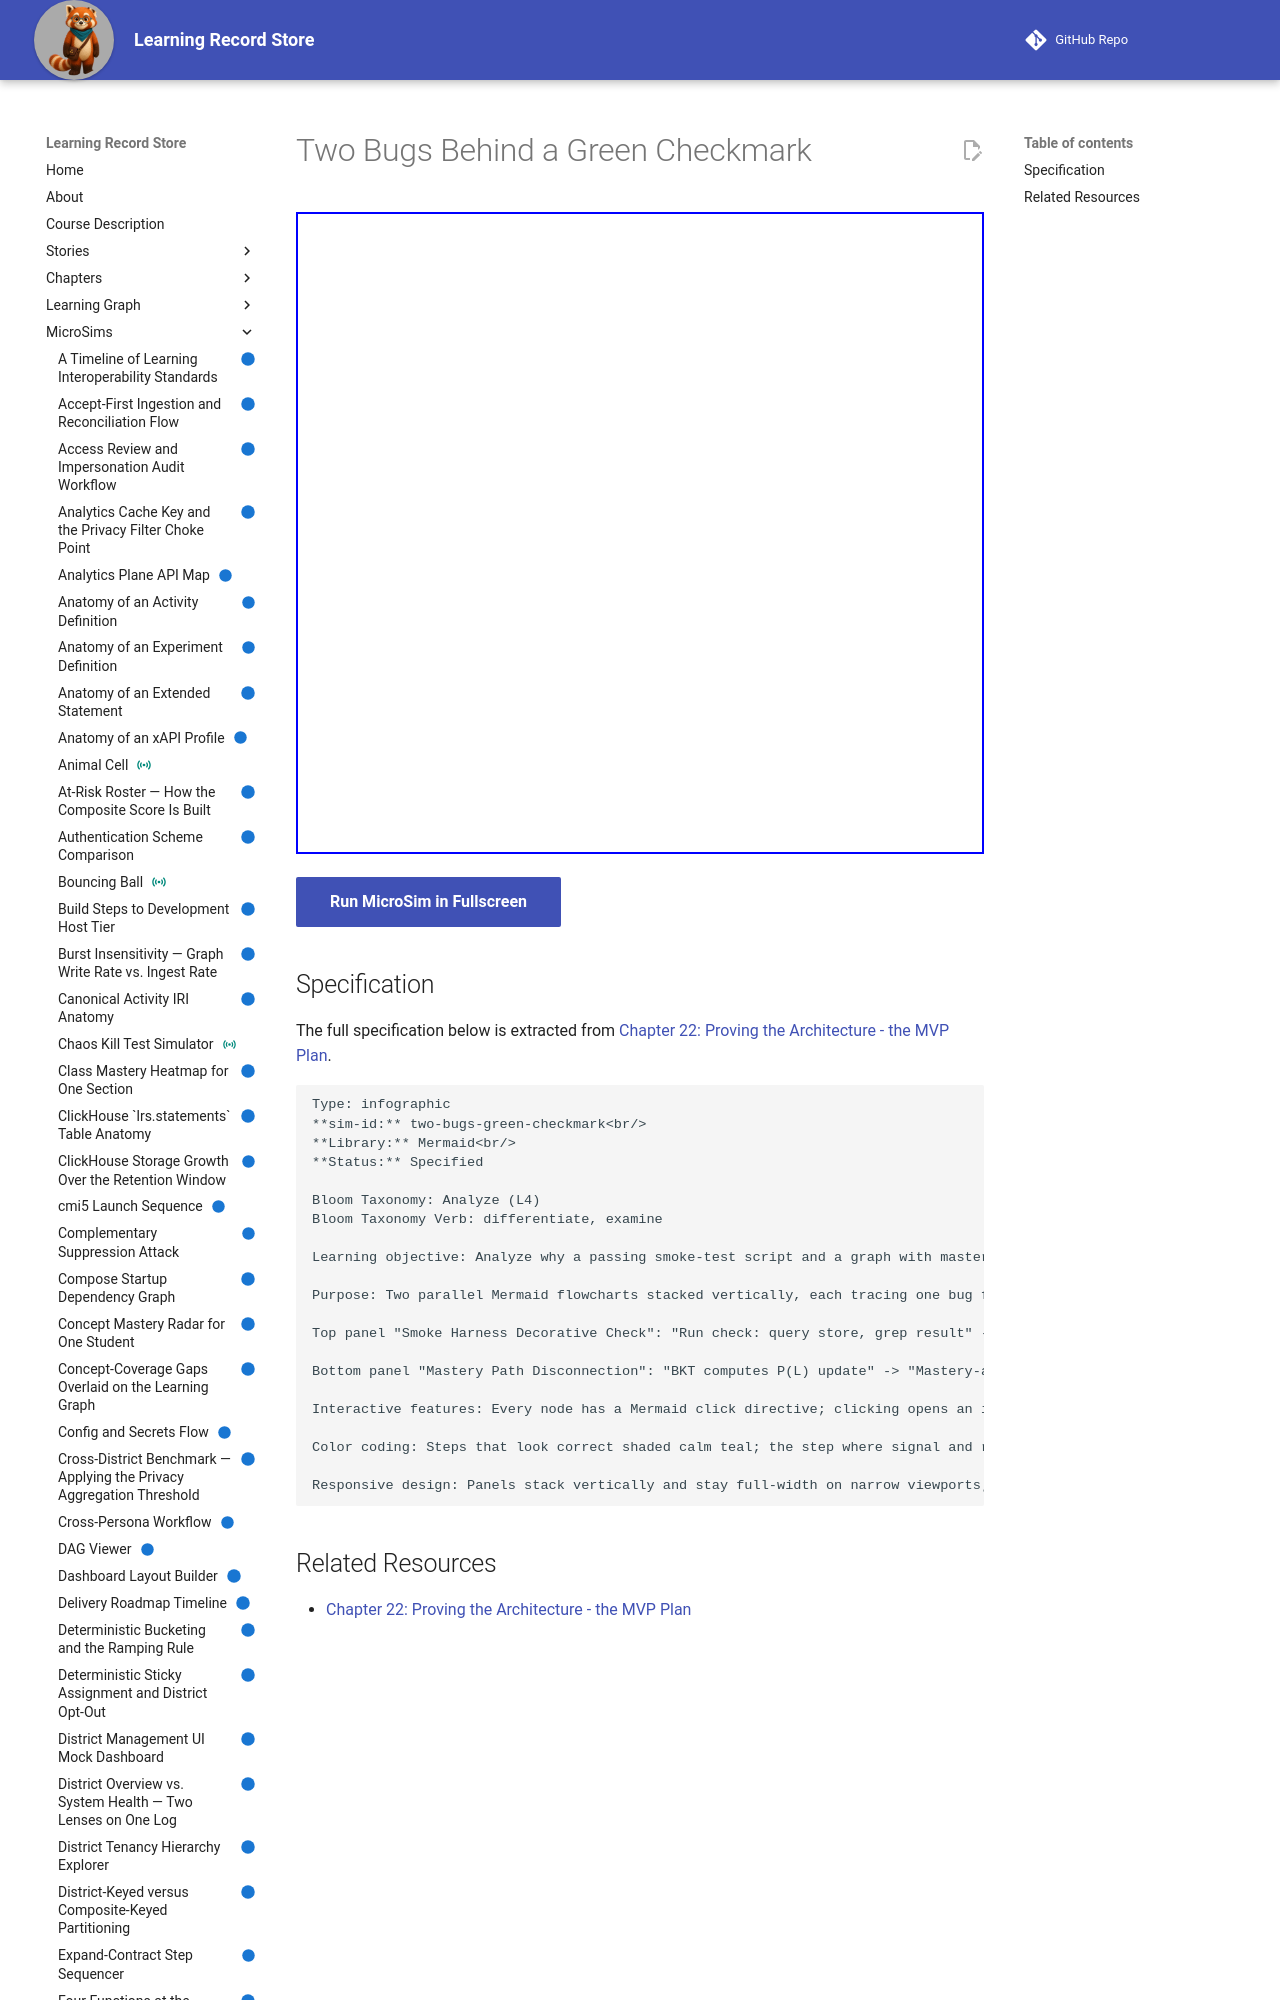

repository: dmccreary/learning-record-store · page: sims/two-bugs-green-checkmark/index.html · generator: mkdocs

---
title: Two Bugs Behind a Green Checkmark
description: Analyze why a passing smoke-test script and a graph with mastery scores present can both hide a real defect, by tracing where each verification silently breaks.
status: implemented
library: Mermaid
bloom_level: Analyze (L4)
---

# Two Bugs Behind a Green Checkmark



<iframe src="main.html" width="100%" height="642"></iframe>

[Run MicroSim in Fullscreen](main.html){ .md-button .md-button--primary }
